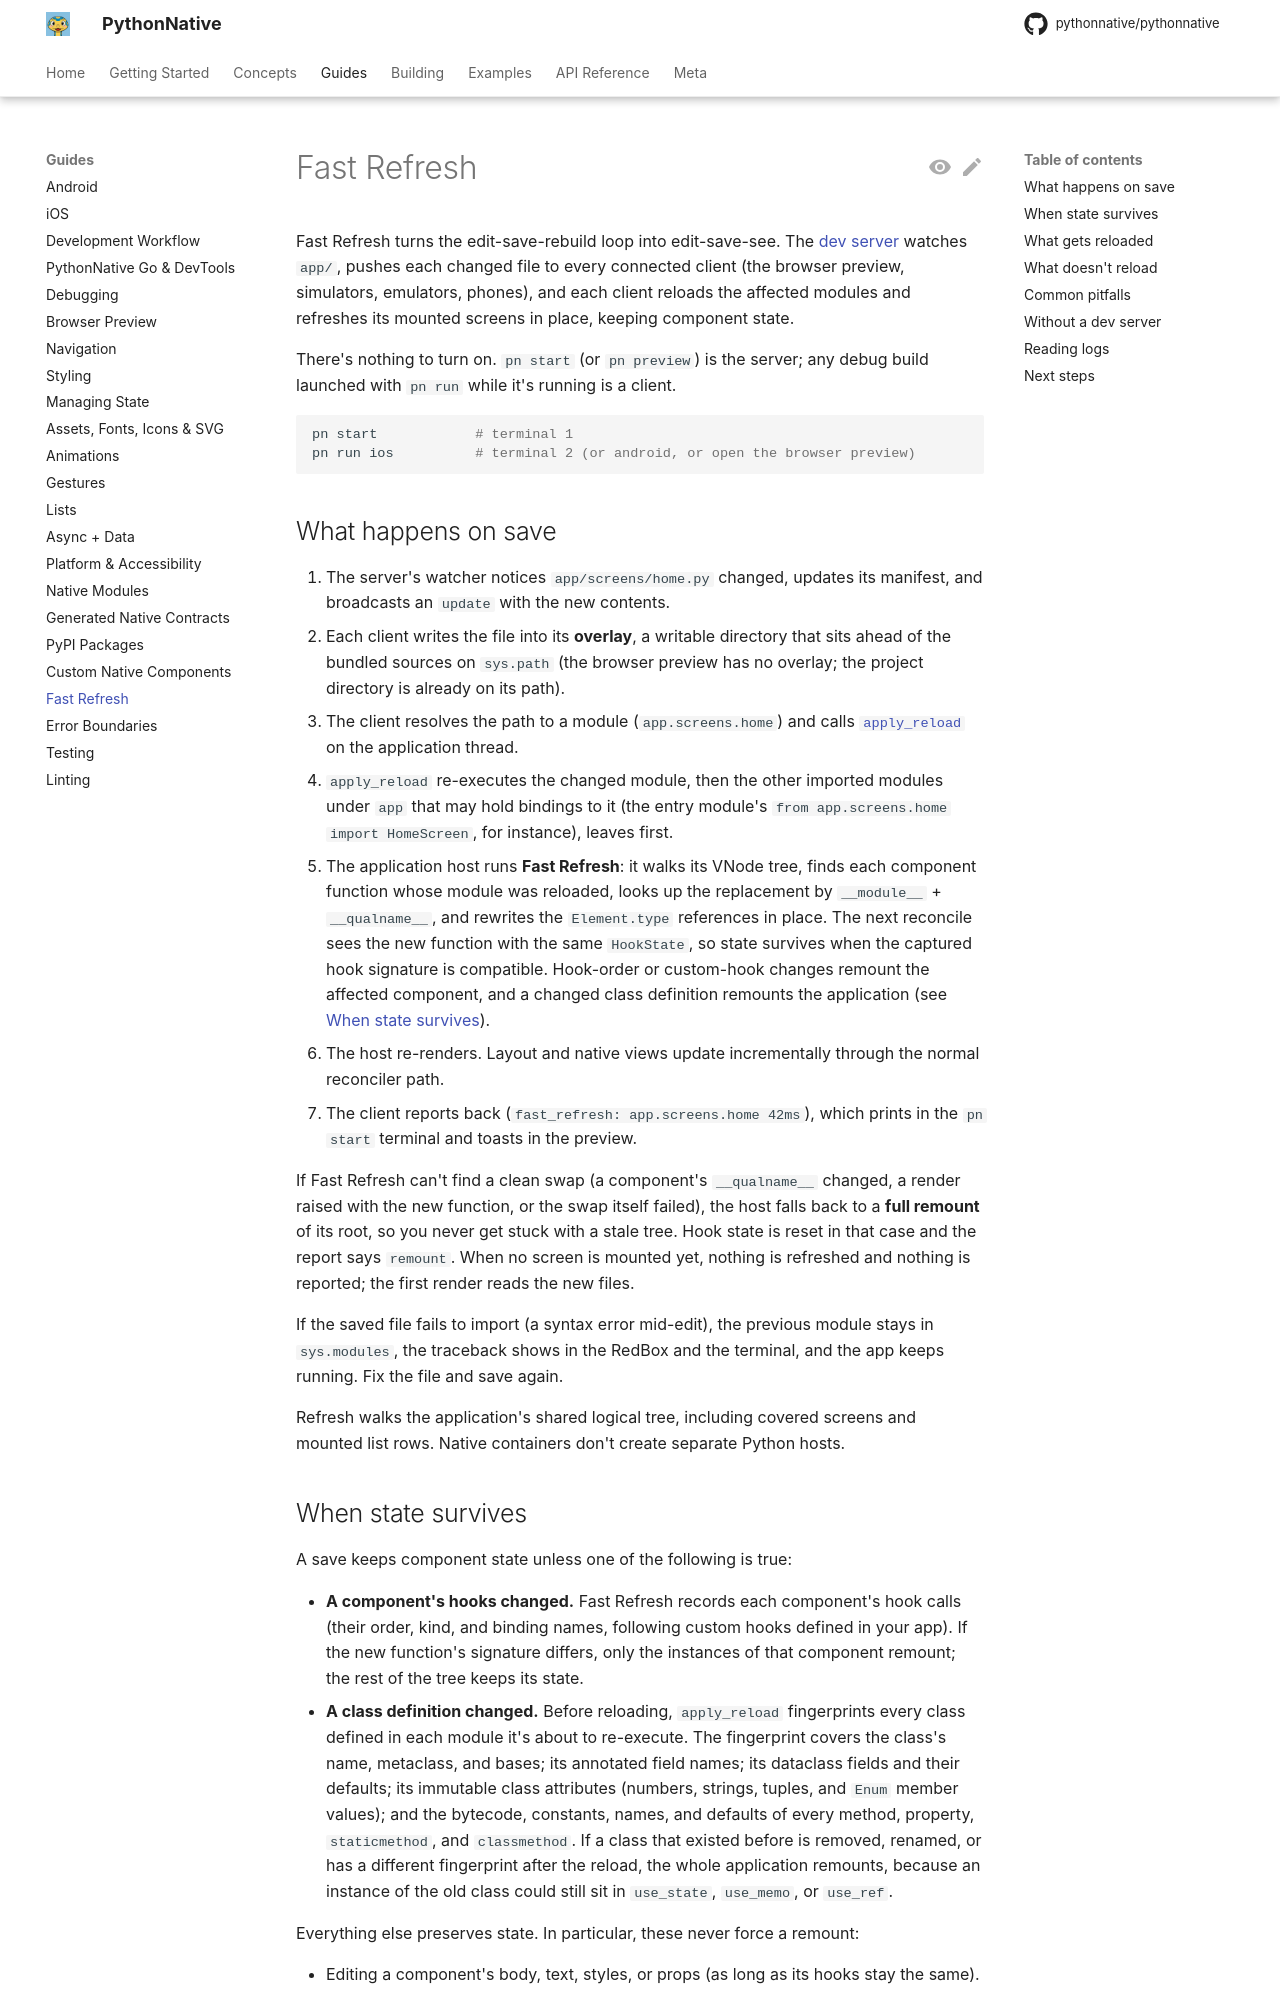

repository: Elevenapple/pythonnative · page: guides/hot-reload/index.html · generator: mkdocs

# Fast Refresh

Fast Refresh turns the edit-save-rebuild loop into edit-save-see. The
[dev server](dev-workflow.md) watches `app/`, pushes each changed file
to every connected client (the browser preview, simulators, emulators,
phones), and each client reloads the affected modules and refreshes its
mounted screens in place, keeping component state.

There's nothing to turn on. `pn start` (or `pn preview`) is the server;
any debug build launched with `pn run` while it's running is a client.

```bash
pn start            # terminal 1
pn run ios          # terminal 2 (or android, or open the browser preview)
```

## What happens on save

1. The server's watcher notices `app/screens/home.py` changed, updates
   its manifest, and broadcasts an `update` with the new contents.
2. Each client writes the file into its **overlay**, a writable
   directory that sits ahead of the bundled sources on `sys.path`
   (the browser preview has no overlay; the project directory is
   already on its path).
3. The client resolves the path to a module (`app.screens.home`) and
   calls [`apply_reload`][pythonnative.hot_reload.apply_reload] on the
   application thread.
4. `apply_reload` re-executes the changed module, then the other
   imported modules under `app` that may hold bindings to it (the
   entry module's `from app.screens.home import HomeScreen`, for
   instance), leaves first.
5. The application host runs **Fast Refresh**: it walks its VNode
   tree, finds each component function whose module was reloaded,
   looks up the replacement by `__module__` + `__qualname__`, and
   rewrites the `Element.type` references in place. The next
   reconcile sees the new function with the same `HookState`, so state
   survives when the captured hook signature is compatible. Hook-order or
   custom-hook changes remount the affected component, and a changed class
   definition remounts the application (see
   [When state survives](#when-state-survives)).
6. The host re-renders. Layout and native views update incrementally
   through the normal reconciler path.
7. The client reports back (`fast_refresh: app.screens.home 42ms`),
   which prints in the `pn start` terminal and toasts in the preview.

If Fast Refresh can't find a clean swap (a component's `__qualname__`
changed, a render raised with the new function, or the swap itself
failed), the host falls back to a **full remount** of its root, so you
never get stuck with a stale tree. Hook state is reset in that case
and the report says `remount`. When no screen is mounted yet, nothing is
refreshed and nothing is reported; the first render reads the new files.

If the saved file fails to import (a syntax error mid-edit), the
previous module stays in `sys.modules`, the traceback shows in the
RedBox and the terminal, and the app keeps running. Fix the file and
save again.

Refresh walks the application's shared logical tree, including covered screens
and mounted list rows. Native containers don't create separate Python hosts.
